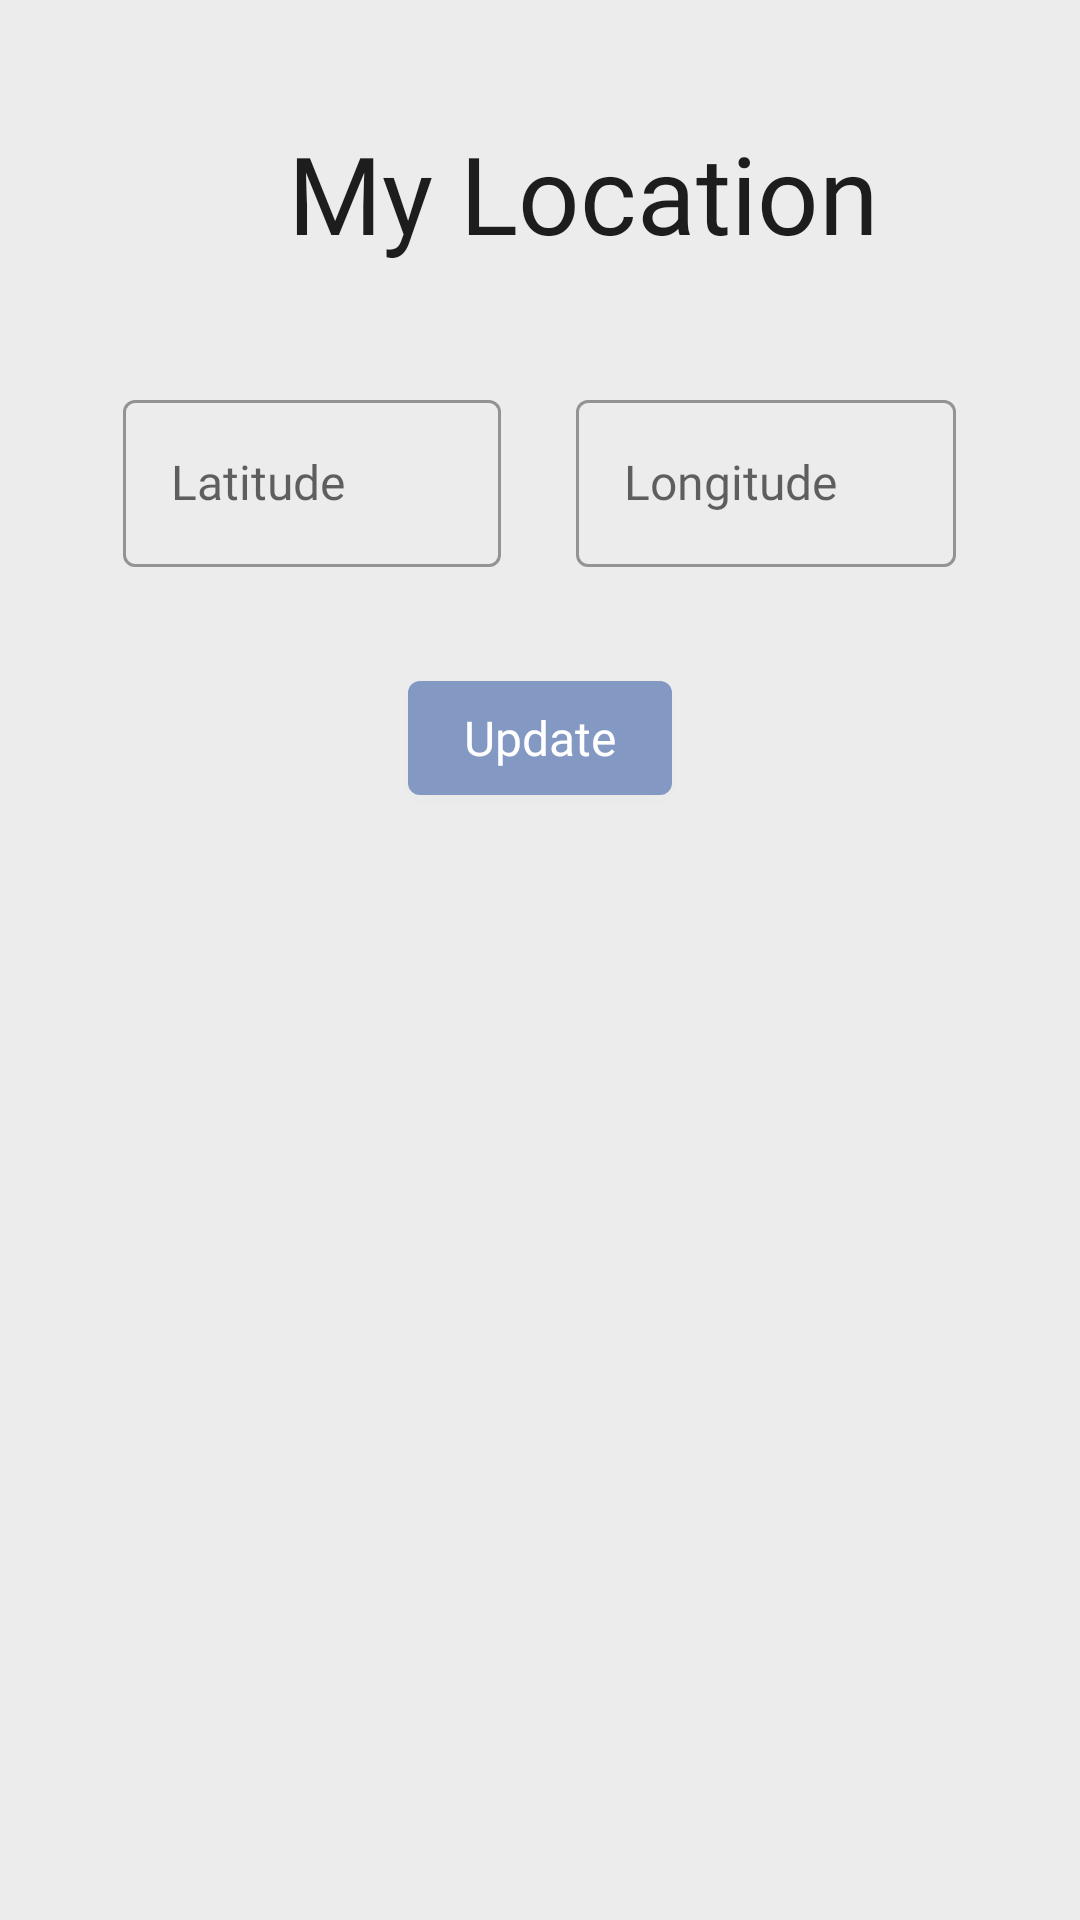

Reconstruct the res/layout file that produces this screen, plus the resources it refers to.
<!-- AndroidManifest.xml: application theme AppTheme -->
<!-- res/layout/fragment_location.xml -->
<?xml version="1.0" encoding="utf-8"?>
<androidx.constraintlayout.widget.ConstraintLayout xmlns:android="http://schemas.android.com/apk/res/android"
    xmlns:app="http://schemas.android.com/apk/res-auto"
    xmlns:tools="http://schemas.android.com/tools"
    android:layout_width="match_parent"
    android:layout_height="match_parent"
    tools:context=".ui.credentials.CredentialsFragment"
    android:background="@color/white">

    <androidx.constraintlayout.widget.ConstraintLayout
        android:id="@+id/title_layout"
        android:layout_width="match_parent"
        android:layout_height="wrap_content"
        android:background="@color/white"
        android:paddingVertical="32dp"
        app:layout_constraintEnd_toEndOf="parent"
        app:layout_constraintStart_toStartOf="parent"
        app:layout_constraintTop_toTopOf="parent">

        <androidx.constraintlayout.widget.ConstraintLayout
            android:id="@+id/back_button"
            android:padding="16dp"
            android:layout_marginStart="16dp"
            android:layout_width="wrap_content"
            android:layout_height="wrap_content"
            app:layout_constraintBottom_toBottomOf="parent"
            app:layout_constraintStart_toStartOf="parent"
            app:layout_constraintTop_toTopOf="parent">

            <ImageView
                android:layout_width="32dp"
                android:layout_height="32dp"
                android:contentDescription="@string/back_button"
                android:src="@drawable/baseline_arrow_back_24"
                app:layout_constraintBottom_toBottomOf="parent"
                app:layout_constraintEnd_toEndOf="parent"
                app:layout_constraintStart_toStartOf="parent"
                app:layout_constraintTop_toTopOf="parent" />

        </androidx.constraintlayout.widget.ConstraintLayout>

        <TextView
            android:id="@+id/textView"
            android:layout_width="wrap_content"
            android:layout_height="wrap_content"
            android:text="@string/my_location"
            android:textAppearance="@style/Title"
            android:layout_marginStart="16dp"
            app:layout_constraintBottom_toBottomOf="parent"
            app:layout_constraintStart_toEndOf="@+id/back_button"
            app:layout_constraintTop_toTopOf="parent" />

    </androidx.constraintlayout.widget.ConstraintLayout>

    <LinearLayout
        android:id="@+id/linearLayout"
        android:layout_width="match_parent"
        android:layout_height="wrap_content"
        android:layout_marginHorizontal="16dp"
        android:layout_marginStart="16dp"
        android:layout_marginEnd="16dp"
        android:weightSum="13"
        app:layout_constraintEnd_toEndOf="parent"
        app:layout_constraintStart_toStartOf="parent"
        app:layout_constraintTop_toBottomOf="@+id/title_layout">

        <Space
            android:layout_width="0dp"
            android:layout_height="wrap_content"
            android:layout_weight="1" />

        <com.google.android.material.textfield.TextInputLayout
            android:id="@+id/layout_edit_text_user_id"
            style="@style/Widget.MaterialComponents.TextInputLayout.OutlinedBox"
            android:layout_width="0dp"
            android:layout_height="wrap_content"
            android:layout_weight="5"
            android:autofillHints="username"
            android:hint="@string/latitude"
            android:inputType="text"
            app:layout_constraintWidth_max="400dp">

            <com.google.android.material.textfield.TextInputEditText
                android:id="@+id/latitude_edit_text"
                android:layout_width="match_parent"
                android:layout_height="wrap_content"
                android:textAppearance="@style/Text" />
        </com.google.android.material.textfield.TextInputLayout>

        <Space
            android:layout_width="0dp"
            android:layout_height="wrap_content"
            android:layout_weight="1" />

        <com.google.android.material.textfield.TextInputLayout
            android:id="@+id/layout_edit_text_user_email"
            style="@style/Widget.MaterialComponents.TextInputLayout.OutlinedBox"
            android:layout_width="0dp"
            android:layout_height="wrap_content"
            android:layout_weight="5"
            android:autofillHints="Email"
            android:hint="@string/longitude"
            android:inputType="textEmailAddress"
            android:minHeight="48dp"
            app:layout_constraintWidth_max="400dp">

            <com.google.android.material.textfield.TextInputEditText
                android:id="@+id/longitude_edit_text"
                android:layout_width="match_parent"
                android:layout_height="wrap_content"
                android:textAppearance="@style/Text" />
        </com.google.android.material.textfield.TextInputLayout>

        <Space
            android:layout_width="0dp"
            android:layout_height="wrap_content"
            android:layout_weight="1" />

    </LinearLayout>

    <com.google.android.material.button.MaterialButton
        android:id="@+id/update_button"
        android:layout_width="wrap_content"
        android:layout_height="50dp"
        android:layout_marginTop="32dp"
        android:text="@string/update"
        android:textAppearance="@style/ButtonText"
        app:layout_constraintEnd_toEndOf="@+id/linearLayout"
        app:layout_constraintStart_toStartOf="@+id/linearLayout"
        app:layout_constraintTop_toBottomOf="@+id/linearLayout" />

    <LinearLayout
        android:layout_width="match_parent"
        android:layout_height="wrap_content"
        android:orientation="vertical"
        android:layout_marginTop="32dp"
        android:isScrollContainer="false"
        app:layout_constraintEnd_toEndOf="@+id/update_button"
        app:layout_constraintStart_toStartOf="@+id/update_button"
        app:layout_constraintTop_toBottomOf="@+id/update_button" >

        <androidx.recyclerview.widget.RecyclerView
            android:id="@+id/recycler_view"
            android:layout_width="match_parent"
            android:layout_height="wrap_content"
            android:nestedScrollingEnabled="false"
            app:layout_constraintEnd_toEndOf="parent"
            app:layout_constraintStart_toStartOf="parent"
            app:layout_constraintTop_toTopOf="parent">
        </androidx.recyclerview.widget.RecyclerView>

    </LinearLayout>

</androidx.constraintlayout.widget.ConstraintLayout>
<!-- resources referenced by this layout -->
<resources>
  <color name="white">#ececec</color>
  <string name="back_button">Back button</string>
  <string name="latitude">Latitude</string>
  <string name="longitude">Longitude</string>
  <string name="my_location">My Location</string>
  <string name="update">Update</string>
  <style name="ButtonText" parent="AppTheme">
          <item name="android:textColor">@color/white</item>
          <item name="android:textSize">16sp</item>
          <item name="android:fontFamily">@font/rubik_medium</item>
      </style>
  <style name="Text" parent="AppTheme">
          <item name="android:textColor">@color/black</item>
          <item name="android:textSize">16sp</item>
          <item name="android:fontFamily">@font/rubik</item>
      </style>
  <style name="Title" parent="AppTheme">
          <item name="android:textColor">@color/black</item>
          <item name="android:textSize">36sp</item>
          <item name="android:fontFamily">@font/montserrat_medium</item>
      </style>
  <style name="AppTheme" parent="Theme.MaterialComponents.Light.NoActionBar">
          <item name="colorPrimary">@color/colorPrimary</item>
          <item name="colorPrimaryDark">@color/colorPrimaryDark</item>
          <item name="colorAccent">@color/colorAccent</item>
      </style>
  <color name="black">#1d1d1d</color>
  <color name="colorPrimary">@color/blue</color>
  <color name="colorPrimaryDark">@color/darkBlue</color>
  <color name="colorAccent">@color/orange</color>
  <color name="blue">#8399c4</color>
  <color name="darkBlue">#6b7c9e</color>
  <color name="orange">#ff8560</color>
</resources>
